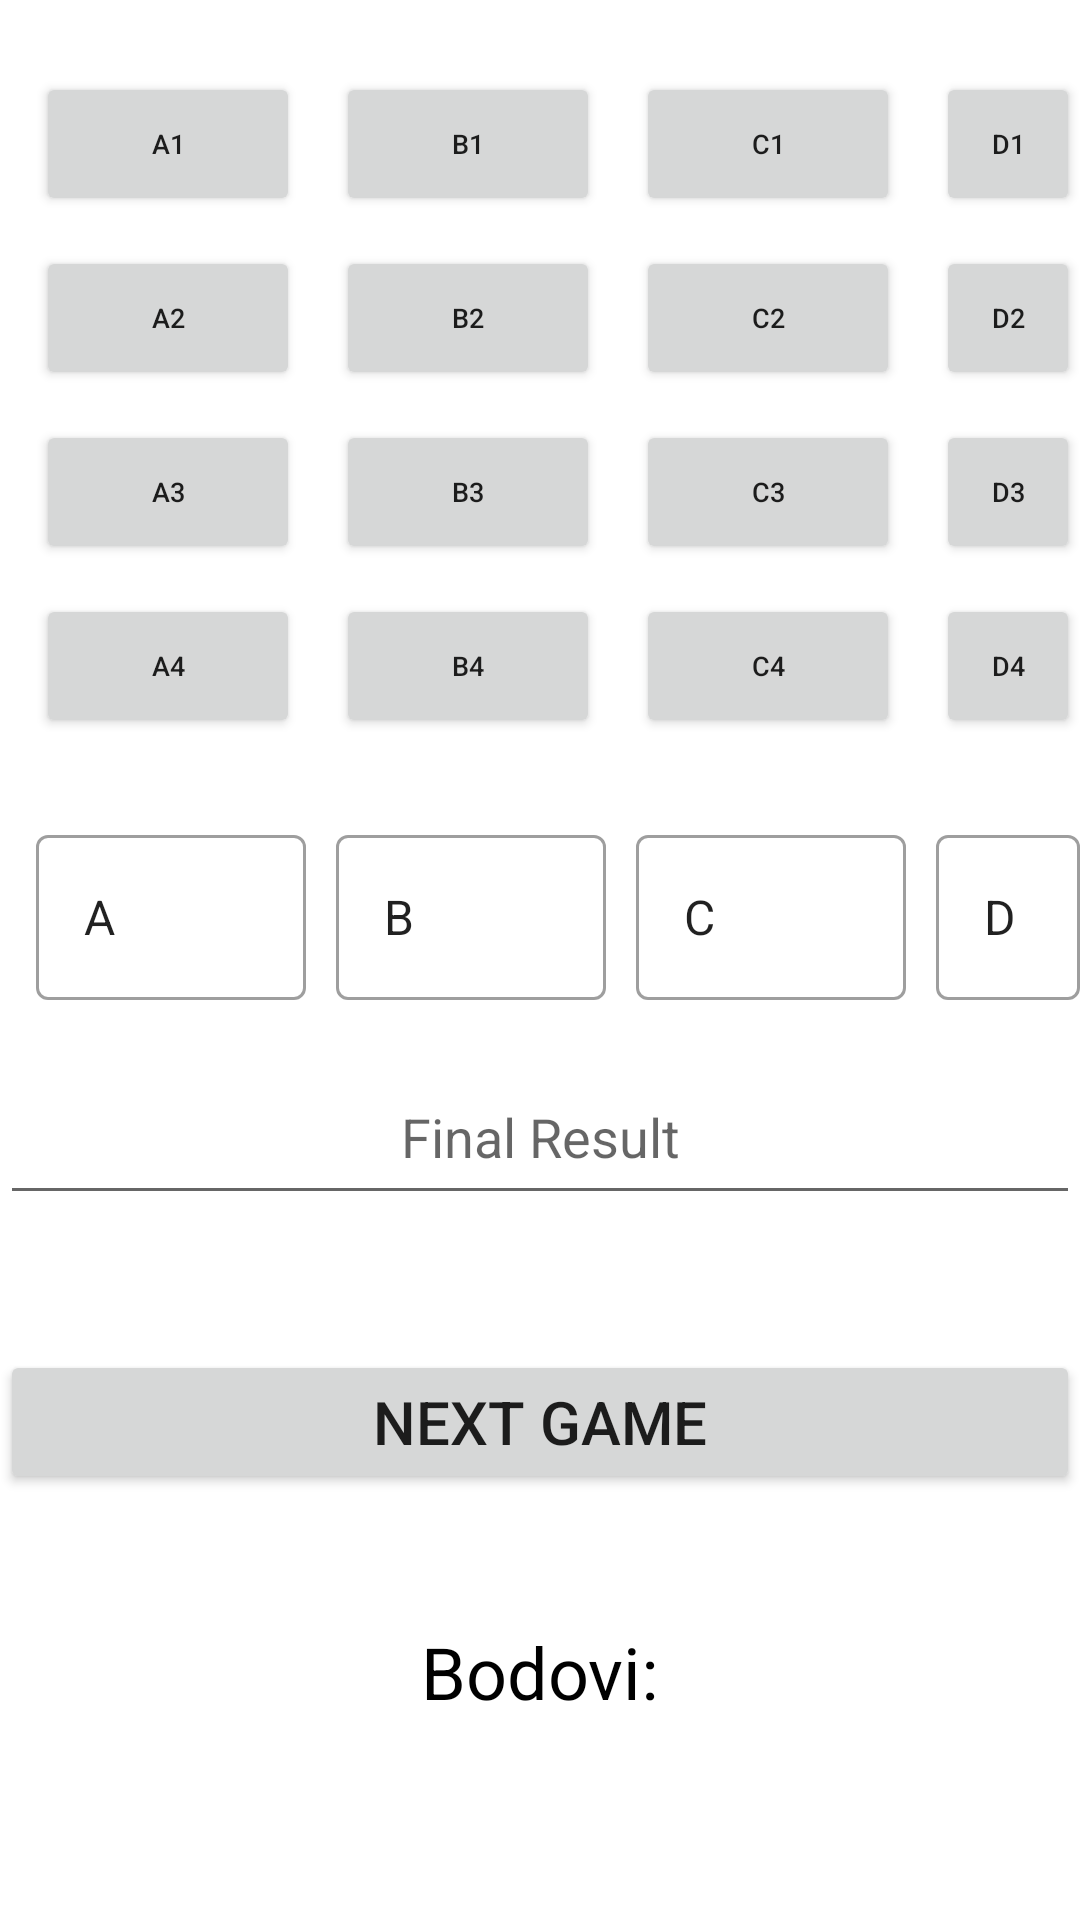

Android layout source for this screen:
<!-- AndroidManifest.xml: application theme Theme.Androidquiz -->
<!-- res/layout/activity_third_game.xml -->
<?xml version="1.0" encoding="utf-8"?>
<androidx.constraintlayout.widget.ConstraintLayout xmlns:android="http://schemas.android.com/apk/res/android"
    xmlns:tools="http://schemas.android.com/tools"
    android:layout_width="match_parent"
    android:layout_height="match_parent">

    <RelativeLayout
        android:layout_width="match_parent"
        android:layout_height="match_parent"
        tools:layout_editor_absoluteX="40dp"
        tools:layout_editor_absoluteY="0dp">


        <Button
            android:id="@+id/button_submit"
            android:layout_width="wrap_content"
            android:layout_height="wrap_content"
            android:textSize="9sp"
            android:layout_marginTop="24dp"
            android:layout_marginStart="12dp"
            android:text="A1" />

        <Button
            android:id="@+id/button_submit2"
            android:textSize="9sp"
            android:layout_width="wrap_content"
            android:layout_height="wrap_content"
            android:layout_below="@id/button_submit"
            android:layout_marginTop="10dp"
            android:layout_marginStart="12dp"
            android:text="A2" />

        <Button
            android:id="@+id/button_submit3"
            android:textSize="9sp"
            android:layout_width="wrap_content"
            android:layout_height="wrap_content"
            android:layout_below="@id/button_submit2"
            android:layout_marginTop="10dp"
            android:layout_marginStart="12dp"
            android:text="A3" />

        <Button
            android:id="@+id/button_submit4"
            android:textSize="9sp"
            android:layout_width="wrap_content"
            android:layout_height="wrap_content"
            android:layout_below="@id/button_submit3"
            android:layout_marginTop="10dp"
            android:layout_marginStart="12dp"
            android:text="A4" />

        <com.google.android.material.textfield.TextInputLayout
            android:id="@+id/button_resultA"
            android:textSize="9sp"
            android:layout_width="90dp"
            android:layout_height="wrap_content"
            android:layout_below="@id/button_submit3"
            android:layout_marginTop="85dp"
            android:layout_marginStart="12dp"
            android:text="A"
            style="@style/Widget.MaterialComponents.TextInputLayout.OutlinedBox">

            <EditText
                android:id="@+id/solutionEditTextA"
                android:layout_width="match_parent"
                android:layout_height="55dp"
                android:inputType="text"
                android:maxLines="1"
                android:text="A" />

        </com.google.android.material.textfield.TextInputLayout>

        <Button
            android:id="@+id/button_submit5"
            android:textSize="9sp"
            android:layout_width="wrap_content"
            android:layout_height="wrap_content"

            android:layout_marginTop="24dp"
            android:layout_marginStart="112dp"
            android:text="B1" />

        <Button
            android:id="@+id/button_submit6"
            android:textSize="9sp"
            android:layout_width="wrap_content"
            android:layout_height="wrap_content"
            android:layout_below="@id/button_submit5"
            android:layout_marginTop="10dp"
           android:layout_marginStart="112dp"
            android:text="B2" />

        <Button
            android:id="@+id/button_submit7"
            android:textSize="9sp"
            android:layout_width="wrap_content"
            android:layout_height="wrap_content"
            android:layout_below="@id/button_submit6"
            android:layout_marginTop="10dp"
           android:layout_marginStart="112dp"
            android:text="B3" />

        <Button
            android:id="@+id/button_submit8"
            android:textSize="9sp"
            android:layout_width="wrap_content"
            android:layout_height="wrap_content"
            android:layout_below="@id/button_submit7"
            android:layout_marginTop="10dp"
          android:layout_marginStart="112dp"     
            android:text="B4" />

        <com.google.android.material.textfield.TextInputLayout
            android:id="@+id/button_resultB"
            android:textSize="9sp"
            android:layout_width="90dp"
            android:layout_height="wrap_content"
            android:layout_below="@id/button_submit7"
            android:layout_marginTop="85dp"
            android:layout_marginStart="112dp"
            android:text="B"
            style="@style/Widget.MaterialComponents.TextInputLayout.OutlinedBox">

            <EditText
                android:id="@+id/solutionEditTextB"
                android:layout_width="match_parent"
                android:layout_height="55dp"
                android:inputType="text"
                android:maxLines="1"
                android:text="B" />

        </com.google.android.material.textfield.TextInputLayout>
        <Button
            android:id="@+id/button_submit9"
            android:textSize="9sp"
            android:layout_width="wrap_content"
            android:layout_height="wrap_content"

            android:layout_marginTop="24dp"
             android:layout_marginStart="212dp"
            android:text="C1" />

        <Button
            android:id="@+id/button_submit10"
            android:textSize="9sp"
            android:layout_width="wrap_content"
            android:layout_height="wrap_content"
            android:layout_below="@id/button_submit9"
            android:layout_marginTop="10dp"
            android:layout_marginStart="212dp"
            android:text="C2" />

        <Button
            android:id="@+id/button_submit11"
            android:textSize="9sp"
            android:layout_width="wrap_content"
            android:layout_height="wrap_content"
            android:layout_below="@id/button_submit10"
            android:layout_marginTop="10dp"
            android:layout_marginStart="212dp"
            android:text="C3" />

        <Button
            android:id="@+id/button_submit12"
            android:textSize="9sp"
            android:layout_width="wrap_content"
            android:layout_height="wrap_content"
            android:layout_below="@id/button_submit11"
            android:layout_marginTop="10dp"
            android:layout_marginStart="212dp"
            android:text="C4" />

        <com.google.android.material.textfield.TextInputLayout
            android:id="@+id/button_resultC"
            android:textSize="9sp"
            android:layout_width="90dp"
            android:layout_height="wrap_content"
            android:layout_below="@id/button_submit11"
            android:layout_marginTop="85dp"
            android:layout_marginStart="212dp"
            android:text="C"
            style="@style/Widget.MaterialComponents.TextInputLayout.OutlinedBox">

            <EditText
                android:id="@+id/solutionEditTextC"
                android:layout_width="match_parent"
                android:layout_height="55dp"
                android:inputType="text"
                android:maxLines="1"
                android:text="C" />

        </com.google.android.material.textfield.TextInputLayout>
        <Button
            android:id="@+id/button_submit13"
            android:textSize="9sp"
            android:layout_width="wrap_content"
            android:layout_height="wrap_content"

            android:layout_marginTop="24dp"
            android:layout_marginStart="312dp"
            android:text="D1" />

        <Button
            android:id="@+id/button_submit14"
            android:textSize="9sp"
            android:layout_width="wrap_content"
            android:layout_height="wrap_content"
            android:layout_below="@id/button_submit13"
            android:layout_marginTop="10dp"
            android:layout_marginStart="312dp"
            android:text="D2" />
        <Button
            android:id="@+id/button_submit15"
            android:textSize="9sp"
            android:layout_width="wrap_content"
            android:layout_height="wrap_content"
            android:layout_below="@id/button_submit14"
            android:layout_marginTop="10dp"
            android:layout_marginStart="312dp"
            android:text="D3" />
        <Button
            android:id="@+id/button_submit16"
            android:textSize="9sp"
            android:layout_width="wrap_content"
            android:layout_height="wrap_content"
            android:layout_below="@id/button_submit15"
            android:layout_marginTop="10dp"
            android:layout_marginStart="312dp"
            android:text="D4" />

        <com.google.android.material.textfield.TextInputLayout
            android:id="@+id/button_resultD"
            android:textSize="9sp"
            android:layout_width="90dp"
            android:layout_height="wrap_content"
            android:layout_below="@id/button_submit15"
            android:layout_marginTop="85dp"
            android:layout_marginStart="312dp"
            android:text="D"
            style="@style/Widget.MaterialComponents.TextInputLayout.OutlinedBox">

            <EditText
                android:id="@+id/solutionEditTextD"
                android:layout_width="match_parent"
                android:layout_height="55dp"
                android:inputType="text"
                android:maxLines="1"
                android:text="D" />

        </com.google.android.material.textfield.TextInputLayout>

        <EditText
            android:id="@+id/finalResult"
            android:layout_width="match_parent"
            android:layout_height="55dp"
            android:layout_marginTop="350dp"
            android:hint="Final Result"
            android:inputType="text"
            android:textAlignment="center" />

        <Button
            android:id="@+id/btn_nextGame"
            android:layout_width="match_parent"
            android:layout_height="wrap_content"
            android:layout_marginTop="450dp"
            android:text="Next Game"
            android:textSize="20sp" />
        <TextView
            android:id="@+id/pointsTextView"
            android:layout_width="wrap_content"
            android:layout_height="wrap_content"
            android:layout_alignParentBottom="true"
            android:layout_centerHorizontal="true"
            android:textSize="24sp"
            android:layout_marginBottom="200px"
            android:textColor="#000000"
            android:text="Bodovi:" />
    </RelativeLayout>


</androidx.constraintlayout.widget.ConstraintLayout>
<!-- resources referenced by this layout -->
<resources>
  <style name="Theme.Androidquiz" parent="Theme.MaterialComponents.DayNight.DarkActionBar">
          
          <item name="colorPrimary">@color/purple_500</item>
          <item name="colorPrimaryVariant">@color/purple_700</item>
          <item name="colorOnPrimary">@color/white</item>
          
          <item name="colorSecondary">@color/teal_200</item>
          <item name="colorSecondaryVariant">@color/teal_700</item>
          <item name="colorOnSecondary">@color/black</item>
          
          <item name="android:statusBarColor">?attr/colorPrimaryVariant</item>
          
      </style>
  <color name="purple_500">#FF6200EE</color>
  <color name="purple_700">#FF3700B3</color>
  <color name="white">#FFFFFFFF</color>
  <color name="teal_200">#FF03DAC5</color>
  <color name="teal_700">#FF018786</color>
  <color name="black">#FF000000</color>
</resources>
